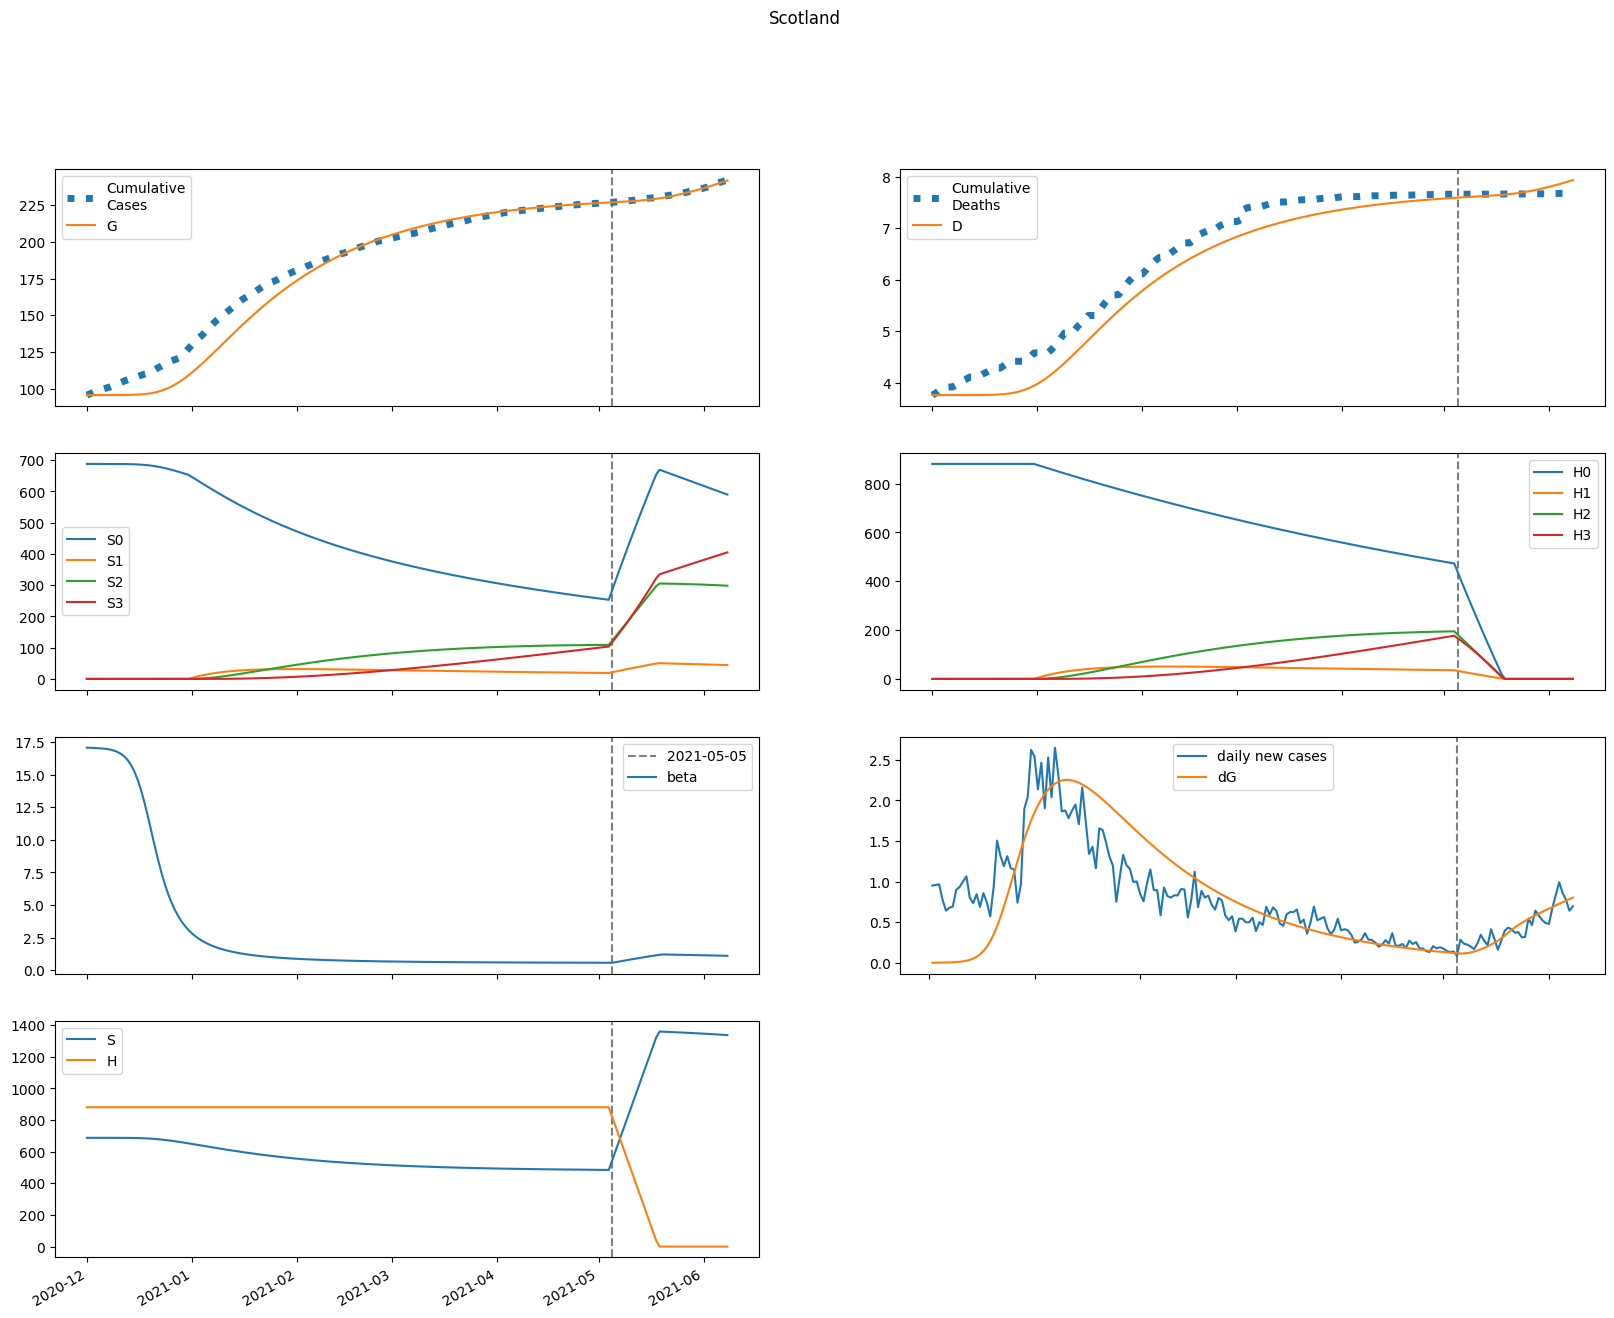

The table this chart was drawn from, first rows:
series, 2020-12-01, 2020-12-02, 2020-12-03, 2020-12-04, 2020-12-05, 2020-12-06, 2020-12-07, 2020-12-08, 2020-12-09, 2020-12-10, 2020-12-11, 2020-12-12, 2020-12-13, 2020-12-14, 2020-12-15, 2020-12-16, 2020-12-17, 2020-12-18, 2020-12-19, 2020-12-20, 2020-12-21, 2020-12-22, 2020-12-23
S, 687716, 687710, 687705, 687698, 687689, 687675, 687655, 687626, 687584, 687524, 687437, 687314, 687138, 686890, 686545, 686074, 685442, 684615, 683560, 682252, 680676, 678826, 676710
E, 0.0, 6.391, 9.961, 14.53, 21.1, 30.63, 44.45, 64.43, 93.3, 134.9, 194.5, 279.4, 399.4, 567.2, 797.9, 1109, 1519, 2042, 2687, 3457, 4341, 5320, 6371
I, 1.927, 1.254, 1.645, 2.363, 3.424, 4.967, 7.208, 10.46, 15.17, 21.98, 31.8, 45.93, 66.15, 94.88, 135.3, 191.6, 268.6, 371.9, 507, 678.7, 890.2, 1143, 1434
A, 1.049, 1.007, 1.418, 2.065, 3.008, 4.378, 6.367, 9.251, 13.43, 19.48, 28.23, 40.83, 58.93, 84.79, 121.4, 172.9, 244.4, 341.8, 472.3, 643.2, 861.7, 1134, 1464
IH, 0.0, 0.2907, 0.3579, 0.4559, 0.6211, 0.877, 1.258, 1.818, 2.632, 3.816, 5.53, 8.007, 11.58, 16.7, 24, 34.35, 48.84, 68.87, 96.07, 132.2, 179.1, 238.3, 310.6
IN, 0.3823, 0.7418, 0.9463, 1.216, 1.612, 2.195, 3.05, 4.297, 6.116, 8.759, 12.6, 18.15, 26.18, 37.74, 54.31, 77.92, 111.3, 157.9, 222.3, 309.6, 425.7, 576.9, 769.1
D, 3759, 3759, 3759, 3759, 3759, 3759, 3759, 3759, 3759, 3759, 3759, 3760, 3760, 3760, 3761, 3761, 3762, 3764, 3766, 3768, 3772, 3777, 3784
R, 0.0, 0.0648, 0.263, 0.5162, 0.8497, 1.309, 1.958, 2.887, 4.225, 6.156, 8.951, 12.99, 18.84, 27.29, 39.47, 56.95, 81.96, 117.5, 167.5, 237.2, 333.2, 463.1, 636.1
G, 95811, 95811, 95812, 95813, 95815, 95818, 95822, 95827, 95836, 95848, 95865, 95891, 95927, 95979, 96052, 96156, 96300, 96497, 96762, 97111, 97559, 98122, 98813
H, 880839, 880839, 880839, 880839, 880839, 880839, 880839, 880839, 880839, 880839, 880839, 880839, 880839, 880839, 880839, 880839, 880839, 880839, 880839, 880839, 880839, 880839, 880839
S0, 687716, 687710, 687705, 687698, 687689, 687675, 687655, 687626, 687584, 687524, 687437, 687314, 687138, 686890, 686545, 686074, 685442, 684615, 683560, 682252, 680676, 678826, 676710
E0, 0.0, 6.391, 9.961, 14.53, 21.1, 30.63, 44.45, 64.43, 93.3, 134.9, 194.5, 279.4, 399.4, 567.2, 797.9, 1109, 1519, 2042, 2687, 3457, 4341, 5320, 6371
I0, 1.927, 1.254, 1.645, 2.363, 3.424, 4.967, 7.208, 10.46, 15.17, 21.98, 31.8, 45.93, 66.15, 94.88, 135.3, 191.6, 268.6, 371.9, 507, 678.7, 890.2, 1143, 1434
A0, 1.049, 1.007, 1.418, 2.065, 3.008, 4.378, 6.367, 9.251, 13.43, 19.48, 28.23, 40.83, 58.93, 84.79, 121.4, 172.9, 244.4, 341.8, 472.3, 643.2, 861.7, 1134, 1464
IH0, 0.0, 0.2907, 0.3579, 0.4559, 0.6211, 0.877, 1.258, 1.818, 2.632, 3.816, 5.53, 8.007, 11.58, 16.7, 24, 34.35, 48.84, 68.87, 96.07, 132.2, 179.1, 238.3, 310.6
IN0, 0.3823, 0.7418, 0.9463, 1.216, 1.612, 2.195, 3.05, 4.297, 6.116, 8.759, 12.6, 18.15, 26.18, 37.74, 54.31, 77.92, 111.3, 157.9, 222.3, 309.6, 425.7, 576.9, 769.1
D0, 3759, 3759, 3759, 3759, 3759, 3759, 3759, 3759, 3759, 3759, 3759, 3760, 3760, 3760, 3761, 3761, 3762, 3764, 3766, 3768, 3772, 3777, 3784
R0, 0.0, 0.0648, 0.263, 0.5162, 0.8497, 1.309, 1.958, 2.887, 4.225, 6.156, 8.951, 12.99, 18.84, 27.29, 39.47, 56.95, 81.96, 117.5, 167.5, 237.2, 333.2, 463.1, 636.1
G0, 95811, 95811, 95812, 95813, 95815, 95818, 95822, 95827, 95836, 95848, 95865, 95891, 95927, 95979, 96052, 96156, 96300, 96497, 96762, 97111, 97559, 98122, 98813
H0, 880839, 880839, 880839, 880839, 880839, 880839, 880839, 880839, 880839, 880839, 880839, 880839, 880839, 880839, 880839, 880839, 880839, 880839, 880839, 880839, 880839, 880839, 880839
S1, 0.0, 0.0, 0.0, 0.0, 0.0, 0.0, 0.0, 0.0, 0.0, 0.0, 0.0, 0.0, 0.0, 0.0, 0.0, 0.0, 0.0, 0.0, 0.0, 0.0, 0.0, 0.0, 0.0
E1, 0.0, 0.0, 0.0, 0.0, 0.0, 0.0, 0.0, 0.0, 0.0, 0.0, 0.0, 0.0, 0.0, 0.0, 0.0, 0.0, 0.0, 0.0, 0.0, 0.0, 0.0, 0.0, 0.0
I1, 0.0, 0.0, 0.0, 0.0, 0.0, 0.0, 0.0, 0.0, 0.0, 0.0, 0.0, 0.0, 0.0, 0.0, 0.0, 0.0, 0.0, 0.0, 0.0, 0.0, 0.0, 0.0, 0.0
A1, 0.0, 0.0, 0.0, 0.0, 0.0, 0.0, 0.0, 0.0, 0.0, 0.0, 0.0, 0.0, 0.0, 0.0, 0.0, 0.0, 0.0, 0.0, 0.0, 0.0, 0.0, 0.0, 0.0
IH1, 0.0, 0.0, 0.0, 0.0, 0.0, 0.0, 0.0, 0.0, 0.0, 0.0, 0.0, 0.0, 0.0, 0.0, 0.0, 0.0, 0.0, 0.0, 0.0, 0.0, 0.0, 0.0, 0.0
IN1, 0.0, 0.0, 0.0, 0.0, 0.0, 0.0, 0.0, 0.0, 0.0, 0.0, 0.0, 0.0, 0.0, 0.0, 0.0, 0.0, 0.0, 0.0, 0.0, 0.0, 0.0, 0.0, 0.0
D1, 0.0, 0.0, 0.0, 0.0, 0.0, 0.0, 0.0, 0.0, 0.0, 0.0, 0.0, 0.0, 0.0, 0.0, 0.0, 0.0, 0.0, 0.0, 0.0, 0.0, 0.0, 0.0, 0.0
R1, 0.0, 0.0, 0.0, 0.0, 0.0, 0.0, 0.0, 0.0, 0.0, 0.0, 0.0, 0.0, 0.0, 0.0, 0.0, 0.0, 0.0, 0.0, 0.0, 0.0, 0.0, 0.0, 0.0
G1, 0.0, 0.0, 0.0, 0.0, 0.0, 0.0, 0.0, 0.0, 0.0, 0.0, 0.0, 0.0, 0.0, 0.0, 0.0, 0.0, 0.0, 0.0, 0.0, 0.0, 0.0, 0.0, 0.0
H1, 0.0, 0.0, 0.0, 0.0, 0.0, 0.0, 0.0, 0.0, 0.0, 0.0, 0.0, 0.0, 0.0, 0.0, 0.0, 0.0, 0.0, 0.0, 0.0, 0.0, 0.0, 0.0, 0.0
S2, 0.0, 0.0, 0.0, 0.0, 0.0, 0.0, 0.0, 0.0, 0.0, 0.0, 0.0, 0.0, 0.0, 0.0, 0.0, 0.0, 0.0, 0.0, 0.0, 0.0, 0.0, 0.0, 0.0
E2, 0.0, 0.0, 0.0, 0.0, 0.0, 0.0, 0.0, 0.0, 0.0, 0.0, 0.0, 0.0, 0.0, 0.0, 0.0, 0.0, 0.0, 0.0, 0.0, 0.0, 0.0, 0.0, 0.0
I2, 0.0, 0.0, 0.0, 0.0, 0.0, 0.0, 0.0, 0.0, 0.0, 0.0, 0.0, 0.0, 0.0, 0.0, 0.0, 0.0, 0.0, 0.0, 0.0, 0.0, 0.0, 0.0, 0.0
A2, 0.0, 0.0, 0.0, 0.0, 0.0, 0.0, 0.0, 0.0, 0.0, 0.0, 0.0, 0.0, 0.0, 0.0, 0.0, 0.0, 0.0, 0.0, 0.0, 0.0, 0.0, 0.0, 0.0
IH2, 0.0, 0.0, 0.0, 0.0, 0.0, 0.0, 0.0, 0.0, 0.0, 0.0, 0.0, 0.0, 0.0, 0.0, 0.0, 0.0, 0.0, 0.0, 0.0, 0.0, 0.0, 0.0, 0.0
IN2, 0.0, 0.0, 0.0, 0.0, 0.0, 0.0, 0.0, 0.0, 0.0, 0.0, 0.0, 0.0, 0.0, 0.0, 0.0, 0.0, 0.0, 0.0, 0.0, 0.0, 0.0, 0.0, 0.0
D2, 0.0, 0.0, 0.0, 0.0, 0.0, 0.0, 0.0, 0.0, 0.0, 0.0, 0.0, 0.0, 0.0, 0.0, 0.0, 0.0, 0.0, 0.0, 0.0, 0.0, 0.0, 0.0, 0.0
R2, 0.0, 0.0, 0.0, 0.0, 0.0, 0.0, 0.0, 0.0, 0.0, 0.0, 0.0, 0.0, 0.0, 0.0, 0.0, 0.0, 0.0, 0.0, 0.0, 0.0, 0.0, 0.0, 0.0
G2, 0.0, 0.0, 0.0, 0.0, 0.0, 0.0, 0.0, 0.0, 0.0, 0.0, 0.0, 0.0, 0.0, 0.0, 0.0, 0.0, 0.0, 0.0, 0.0, 0.0, 0.0, 0.0, 0.0
H2, 0.0, 0.0, 0.0, 0.0, 0.0, 0.0, 0.0, 0.0, 0.0, 0.0, 0.0, 0.0, 0.0, 0.0, 0.0, 0.0, 0.0, 0.0, 0.0, 0.0, 0.0, 0.0, 0.0
S3, 0.0, 0.0, 0.0, 0.0, 0.0, 0.0, 0.0, 0.0, 0.0, 0.0, 0.0, 0.0, 0.0, 0.0, 0.0, 0.0, 0.0, 0.0, 0.0, 0.0, 0.0, 0.0, 0.0
E3, 0.0, 0.0, 0.0, 0.0, 0.0, 0.0, 0.0, 0.0, 0.0, 0.0, 0.0, 0.0, 0.0, 0.0, 0.0, 0.0, 0.0, 0.0, 0.0, 0.0, 0.0, 0.0, 0.0
I3, 0.0, 0.0, 0.0, 0.0, 0.0, 0.0, 0.0, 0.0, 0.0, 0.0, 0.0, 0.0, 0.0, 0.0, 0.0, 0.0, 0.0, 0.0, 0.0, 0.0, 0.0, 0.0, 0.0
A3, 0.0, 0.0, 0.0, 0.0, 0.0, 0.0, 0.0, 0.0, 0.0, 0.0, 0.0, 0.0, 0.0, 0.0, 0.0, 0.0, 0.0, 0.0, 0.0, 0.0, 0.0, 0.0, 0.0
IH3, 0.0, 0.0, 0.0, 0.0, 0.0, 0.0, 0.0, 0.0, 0.0, 0.0, 0.0, 0.0, 0.0, 0.0, 0.0, 0.0, 0.0, 0.0, 0.0, 0.0, 0.0, 0.0, 0.0
IN3, 0.0, 0.0, 0.0, 0.0, 0.0, 0.0, 0.0, 0.0, 0.0, 0.0, 0.0, 0.0, 0.0, 0.0, 0.0, 0.0, 0.0, 0.0, 0.0, 0.0, 0.0, 0.0, 0.0
D3, 0.0, 0.0, 0.0, 0.0, 0.0, 0.0, 0.0, 0.0, 0.0, 0.0, 0.0, 0.0, 0.0, 0.0, 0.0, 0.0, 0.0, 0.0, 0.0, 0.0, 0.0, 0.0, 0.0
R3, 0.0, 0.0, 0.0, 0.0, 0.0, 0.0, 0.0, 0.0, 0.0, 0.0, 0.0, 0.0, 0.0, 0.0, 0.0, 0.0, 0.0, 0.0, 0.0, 0.0, 0.0, 0.0, 0.0
G3, 0.0, 0.0, 0.0, 0.0, 0.0, 0.0, 0.0, 0.0, 0.0, 0.0, 0.0, 0.0, 0.0, 0.0, 0.0, 0.0, 0.0, 0.0, 0.0, 0.0, 0.0, 0.0, 0.0
H3, 0.0, 0.0, 0.0, 0.0, 0.0, 0.0, 0.0, 0.0, 0.0, 0.0, 0.0, 0.0, 0.0, 0.0, 0.0, 0.0, 0.0, 0.0, 0.0, 0.0, 0.0, 0.0, 0.0
beta, 17.06, 17.06, 17.04, 17.03, 17.02, 16.99, 16.96, 16.91, 16.84, 16.74, 16.6, 16.4, 16.13, 15.75, 15.25, 14.6, 13.8, 12.85, 11.8, 10.67, 9.55, 8.473, 7.484
